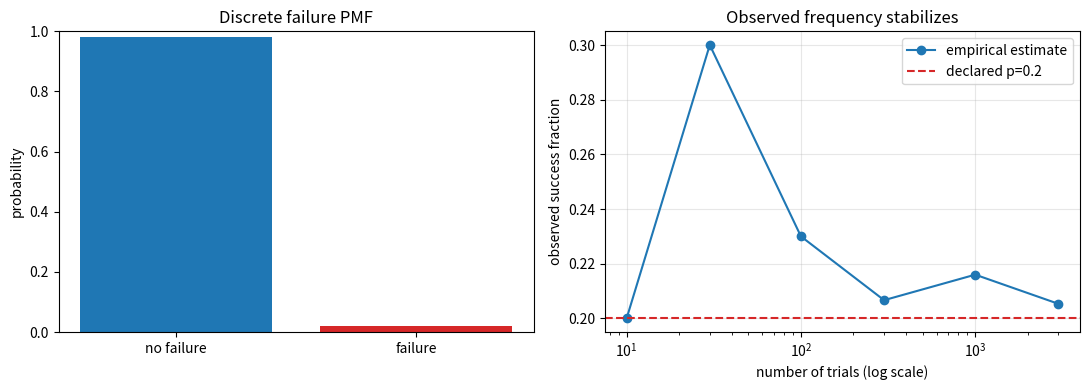

This chart was generated by the following Python code:
user_counts = {
    "mobile_purchase": 12,
    "mobile_total": 40,
    "purchase_total": 30,
    "all_users": 100,
}

joint = user_counts["mobile_purchase"] / user_counts["all_users"]
purchase_given_mobile = user_counts["mobile_purchase"] / user_counts["mobile_total"]
mobile_given_purchase = user_counts["mobile_purchase"] / user_counts["purchase_total"]

print("joint:", joint)
print("purchase given mobile:", purchase_given_mobile)
print("mobile given purchase:", mobile_given_purchase)

assert joint == 0.12
assert purchase_given_mobile == 0.30
assert mobile_given_purchase == 0.40


import numpy as np

rng = np.random.default_rng(42)
trial_sizes = [10, 100, 1_000, 10_000]

for trial_count in trial_sizes:
    draws = rng.choice(["blue", "red"], size=trial_count, p=[0.7, 0.3])
    observed_blue_rate = np.mean(draws == "blue")
    print(f"trials={trial_count:>5} observed blue rate={observed_blue_rate:.3f}")


import matplotlib.pyplot as plt

values = np.array([0, 1])
probabilities = np.array([0.98, 0.02])

rng_plot = np.random.default_rng(7)
sizes = np.array([10, 30, 100, 300, 1_000, 3_000])
estimates = [rng_plot.binomial(size, 0.2) / size for size in sizes]

fig, axes = plt.subplots(1, 2, figsize=(11, 4))
axes[0].bar(values, probabilities, color=["tab:blue", "tab:red"])
axes[0].set_xticks(values, ["no failure", "failure"])
axes[0].set_ylabel("probability")
axes[0].set_ylim(0, 1)
axes[0].set_title("Discrete failure PMF")

axes[1].plot(sizes, estimates, marker="o", label="empirical estimate")
axes[1].axhline(0.2, color="tab:red", linestyle="--", label="declared p=0.2")
axes[1].set_xscale("log")
axes[1].set_xlabel("number of trials (log scale)")
axes[1].set_ylabel("observed success fraction")
axes[1].set_title("Observed frequency stabilizes")
axes[1].legend()
axes[1].grid(alpha=0.3)
plt.tight_layout()
plt.show()

assert np.isclose(probabilities.sum(), 1.0)


observations = np.array([2.0, 4.0, 6.0])
population_mean = observations.mean()
deviations = observations - population_mean
squared_deviations = deviations ** 2
population_variance = squared_deviations.mean()
population_std = np.sqrt(population_variance)
sample_variance = observations.var(ddof=1)

print("mean:", population_mean)
print("deviations:", deviations)
print("squared deviations:", squared_deviations)
print("population variance:", population_variance)
print("population standard deviation:", population_std)
print("sample variance estimate:", sample_variance)

assert population_mean == 4
assert np.isclose(population_variance, 8 / 3)
assert sample_variance == 4
